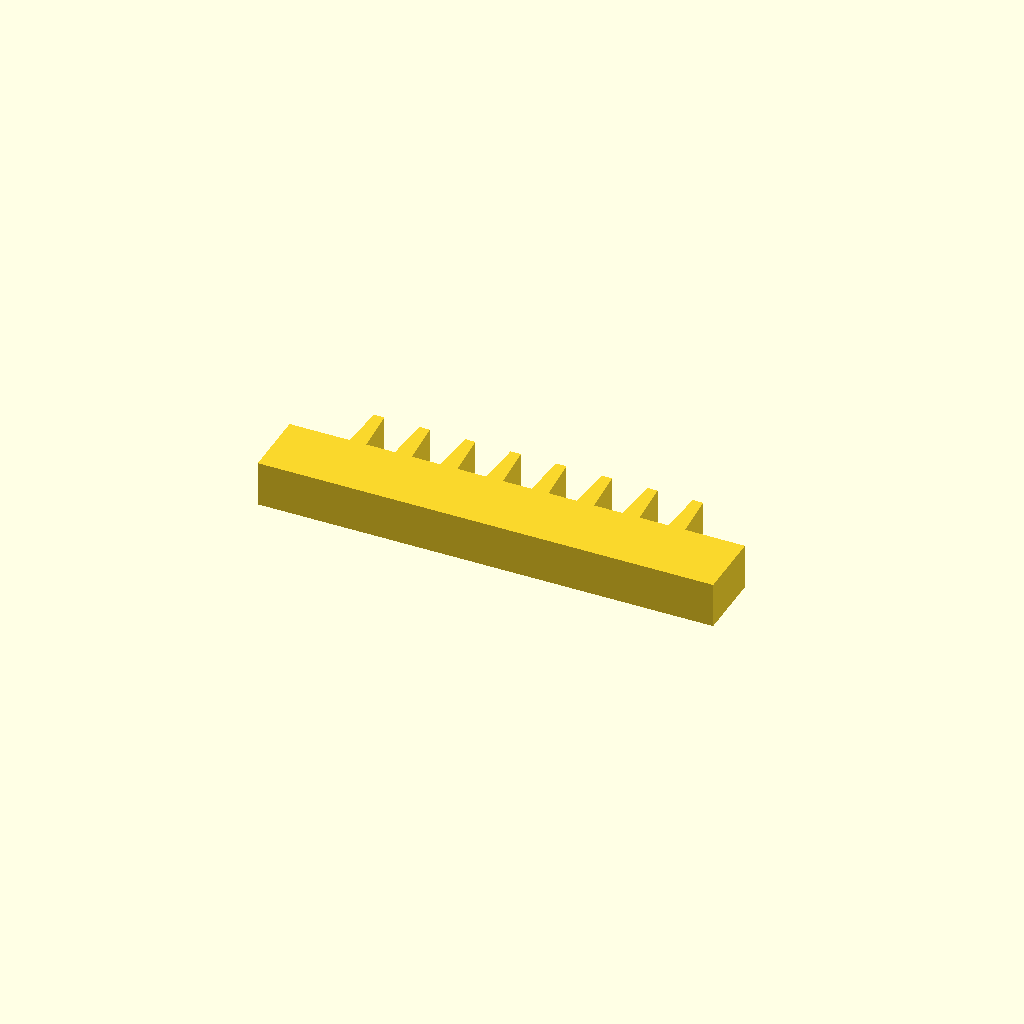
Cell 1: rendered with the file's own defaults.
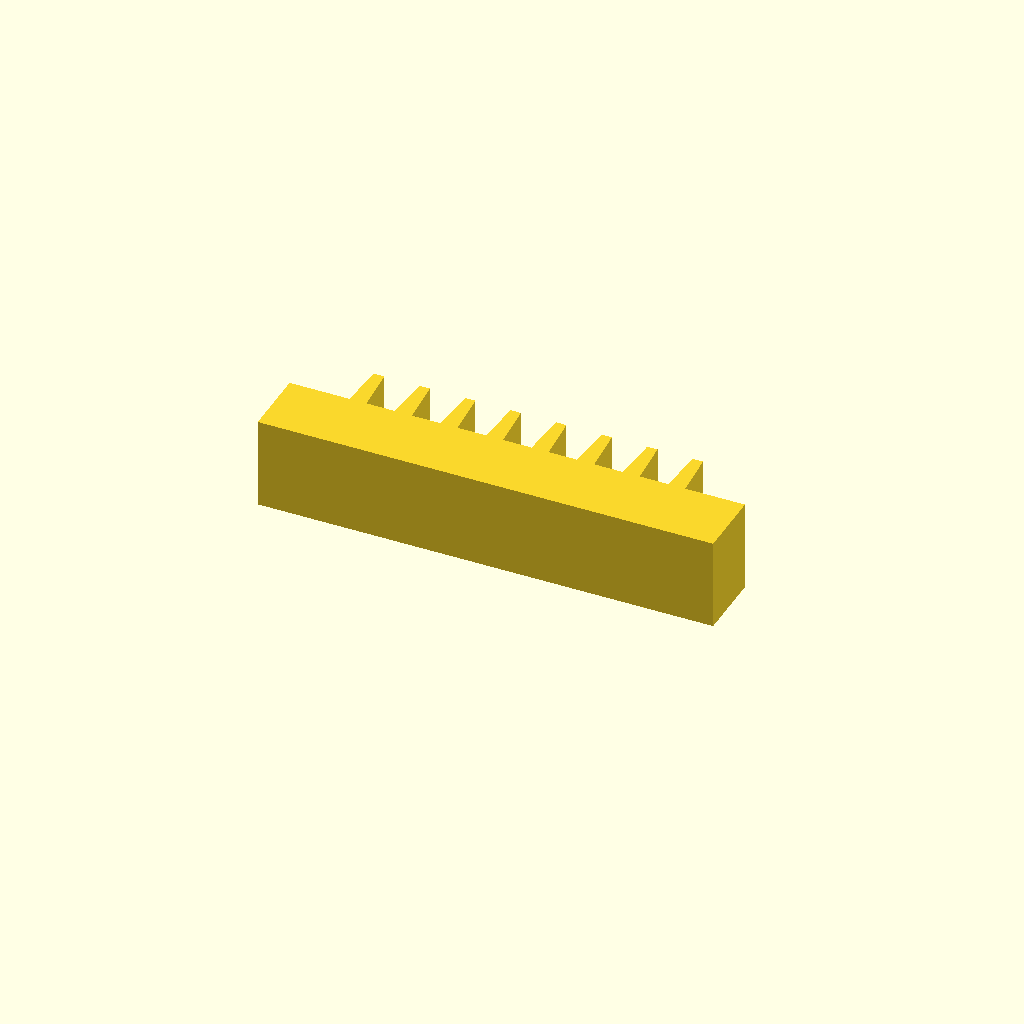
Cell 2: profile_height = 16 (everything else at default).
One fixed orthographic camera (rotation 55°, 0°, 25°; colour scheme Cornfield) for every cell.
OpenSCAD source file optional_data/data/sketch1/rackbars/part_0006.scad:
$fn = 32;

// ----------------------------------------------------------------------
// Gear rack: 8 teeth on a 80 mm bar, pitch 8 mm
// ----------------------------------------------------------------------

// --- parameters (mm) ---
profile_height = 8;       // extrusion height
profile_points = 36;      // points of the closed outline

profile = [[0, 0], [80, 0], [80, 12], [69.5, 12], [68.9, 20], [67.1, 20], [66.5, 12], [61.5, 12], [60.9, 20], [59.1, 20], [58.5, 12], [53.5, 12], [52.9, 20], [51.1, 20], [50.5, 12], [45.5, 12], [44.9, 20], [43.1, 20], [42.5, 12], [37.5, 12], [36.9, 20], [35.1, 20], [34.5, 12], [29.5, 12], [28.9, 20], [27.1, 20], [26.5, 12], [21.5, 12], [20.9, 20], [19.1, 20], [18.5, 12], [13.5, 12], [12.9, 20], [11.1, 20], [10.5, 12], [0, 12]];  // single closed polygon, 36 points, counter clockwise

// --- the one profile operation ---
linear_extrude(height = profile_height) polygon(points = profile);
Customizer parameters (derived from the source; name, type, default, range or options):
profile_height: number, default 8
profile_points: number, default 36
